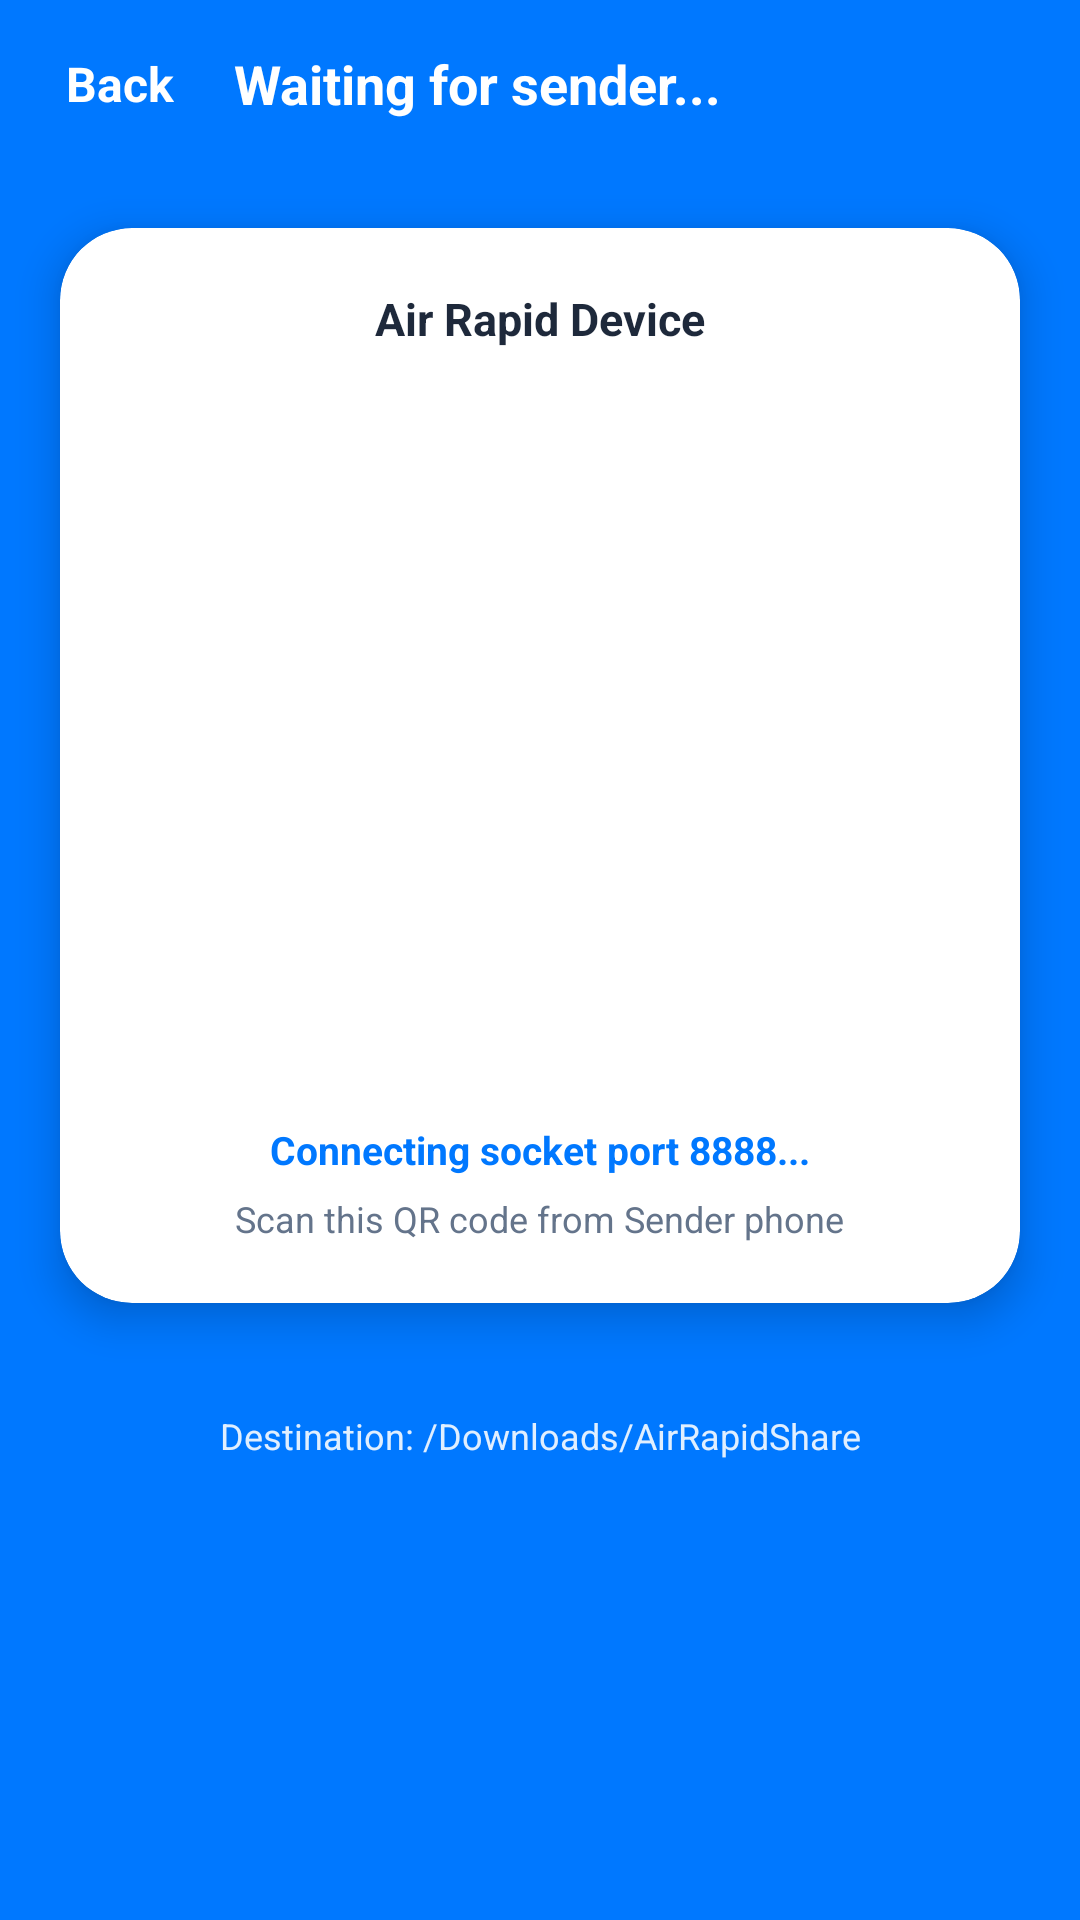

Layout XML and referenced resources for this Android screen:
<!-- AndroidManifest.xml: application theme Theme.MaterialComponents.Light.NoActionBar -->
<!-- res/layout/activity_receive.xml -->
<?xml version="1.0" encoding="utf-8"?>
<LinearLayout xmlns:android="http://schemas.android.com/apk/res/android"
    xmlns:app="http://schemas.android.com/apk/res-auto"
    android:layout_width="match_parent"
    android:layout_height="match_parent"
    android:background="#0078FF"
    android:orientation="vertical">

    <LinearLayout
        android:layout_width="match_parent"
        android:layout_height="56dp"
        android:gravity="center_vertical"
        android:paddingStart="16dp"
        android:paddingEnd="16dp">

        <TextView
            android:id="@+id/btnBackReceive"
            android:layout_width="wrap_content"
            android:layout_height="wrap_content"
            android:padding="6dp"
            android:text="Back"
            android:textColor="#FFFFFF"
            android:textSize="16sp"
            android:textStyle="bold" />

        <TextView
            android:layout_width="0dp"
            android:layout_height="wrap_content"
            android:layout_marginStart="14dp"
            android:layout_weight="1"
            android:text="Waiting for sender..."
            android:textColor="#FFFFFF"
            android:textSize="18sp"
            android:textStyle="bold" />
    </LinearLayout>

    <androidx.cardview.widget.CardView
        android:layout_width="match_parent"
        android:layout_height="wrap_content"
        android:layout_margin="20dp"
        app:cardCornerRadius="24dp"
        app:cardElevation="8dp">

        <LinearLayout
            android:layout_width="match_parent"
            android:layout_height="wrap_content"
            android:gravity="center_horizontal"
            android:orientation="vertical"
            android:padding="20dp">

            <TextView
                android:id="@+id/tvDeviceHeader"
                android:layout_width="wrap_content"
                android:layout_height="wrap_content"
                android:text="Air Rapid Device"
                android:textColor="#1E293B"
                android:textSize="15sp"
                android:textStyle="bold" />

            <ImageView
                android:id="@+id/ivQRCode"
                android:layout_width="230dp"
                android:layout_height="230dp"
                android:layout_marginTop="16dp" />

            <TextView
                android:id="@+id/tvHotspotSSID"
                android:layout_width="wrap_content"
                android:layout_height="wrap_content"
                android:layout_marginTop="12dp"
                android:text="Connecting socket port 8888..."
                android:textColor="#0078FF"
                android:textSize="13sp"
                android:textStyle="bold" />

            <TextView
                android:layout_width="wrap_content"
                android:layout_height="wrap_content"
                android:layout_marginTop="6dp"
                android:text="Scan this QR code from Sender phone"
                android:textColor="#64748B"
                android:textSize="12sp" />
        </LinearLayout>
    </androidx.cardview.widget.CardView>

    <TextView
        android:layout_width="match_parent"
        android:layout_height="wrap_content"
        android:layout_marginTop="16dp"
        android:gravity="center"
        android:text="Destination: /Downloads/AirRapidShare"
        android:textColor="#E0FFFFFF"
        android:textSize="12sp" />
</LinearLayout>
<!-- resources referenced by this layout -->
<resources>

</resources>
